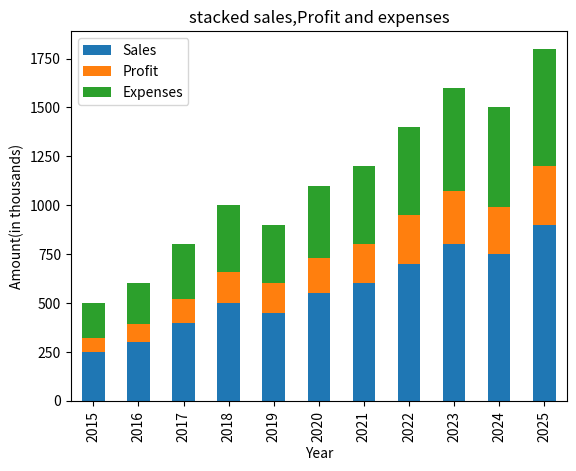
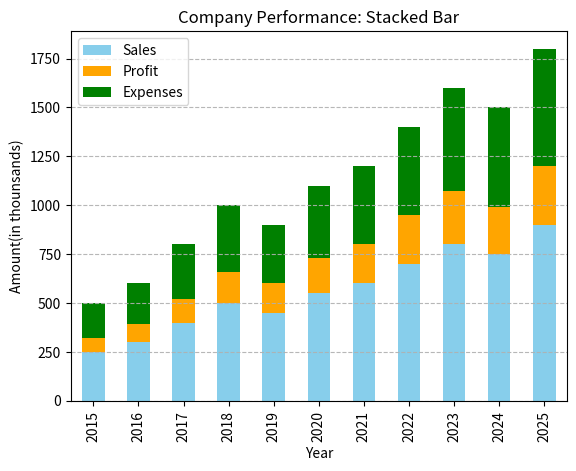

The matplotlib source for these figures, in order:
import pandas as pd
import matplotlib.pyplot as plt

def buildData():
    data = pd.DataFrame({
        "Year": list(range(2015, 2026)),
        "Sales": [250, 300, 400, 500, 450, 550, 600, 700, 800, 750, 900],
        "Profit": [70, 90, 120, 160, 150, 180, 200, 250, 270, 240, 300],
        "Expenses": [180, 210, 280, 340, 300, 370, 400, 450, 530, 510, 600],
        "Region": ["North","South","East","West","North","South","East","West","North","South","East"]
    })
    return data
# Basic stacked bar graph
data=buildData()
print(data)

data.plot(
    x="Year", y=["Sales","Profit","Expenses"],
    kind="bar", stacked=True,
    title="stacked sales,Profit and expenses"
)
plt.ylabel("Amount(in thousands)")
plt.show()

#stacked bar graph with customization
data.plot(
    x="Year",
    y=["Sales","Profit","Expenses"],
    kind="bar",
    stacked=True,
    color=["skyblue","orange","green"],
    title="Company Performance: Stacked Bar"
)
plt.ylabel("Amount(in thounsands)")
plt.xlabel("Year")
plt.legend(loc="upper left")
plt.grid(axis="y", linestyle="--",alpha =0.9)
plt.show()
